Photos from the image-classification dataset "damage" in the GitHub repository Prinss-git/RescueEye. Its 4 classes are: fire damage, flood damage, no damage, structural damage.

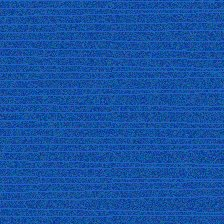
Label: flood damage

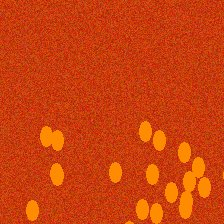
Label: fire damage

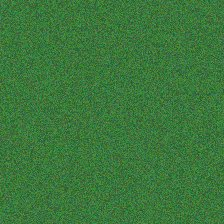
Label: no damage

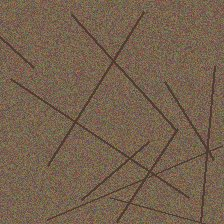
Label: structural damage

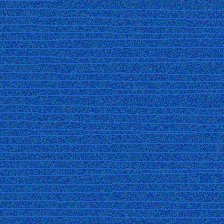
Label: flood damage

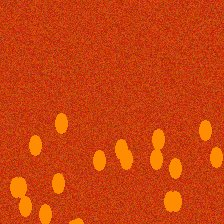
Label: fire damage
